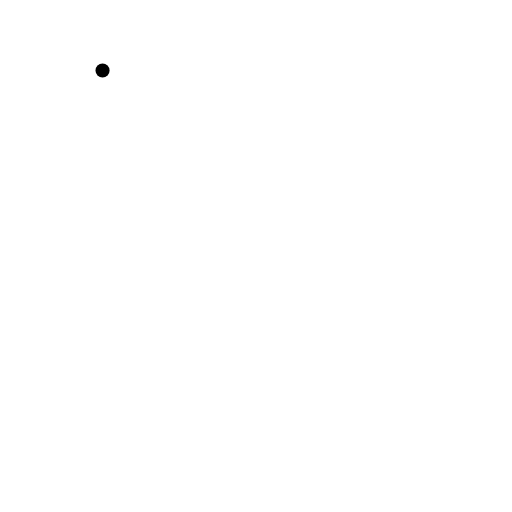
t = 0.00 s
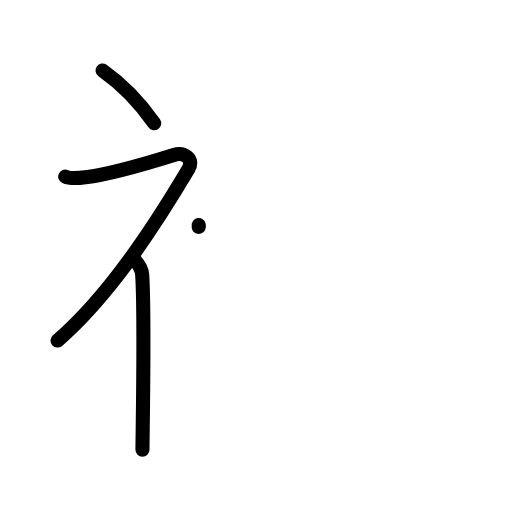
t = 3.13 s
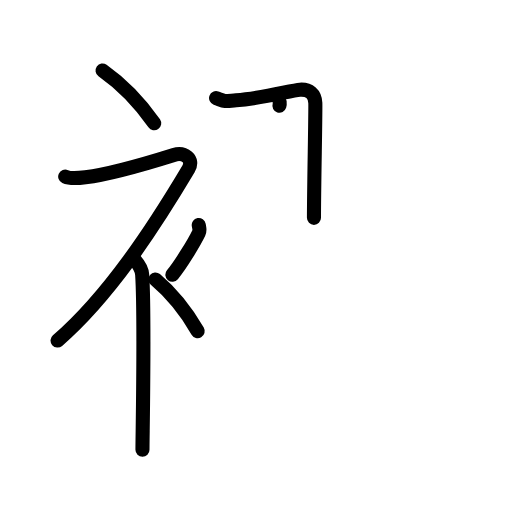
t = 6.38 s
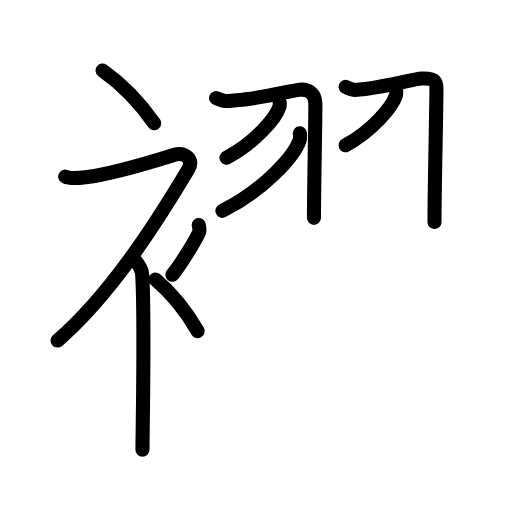
t = 9.63 s
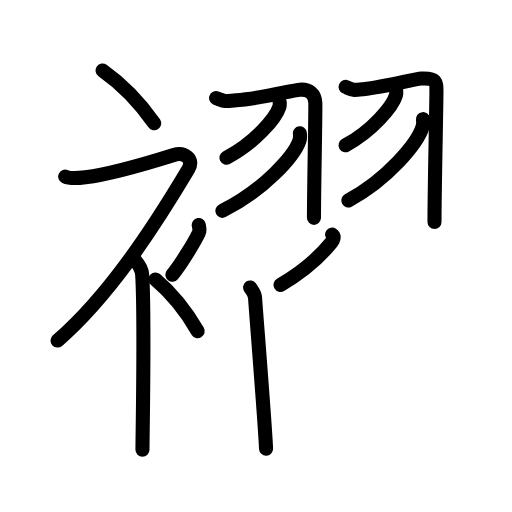
t = 12.88 s
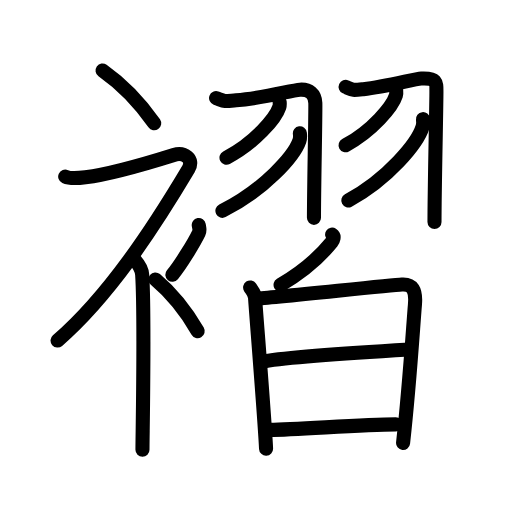
t = 16.00 s

The animated SVG that drew these frames (rendered in a browser with its animation timeline set to each time). Animation: 50 SMIL elements (animate=50); one cycle of 16.00 s.

<?xml version="1.0" encoding="UTF-8"?>
<!--
AniKanjiVG is licensed by CC-BY-SA Paul C. Sommerhoff (https://bitbucket.org/sommerhoff/anikanjivg).
AniKanjiVG uses KanjiVG which is licensed by CC-BY-SA Ulrich Apel (http://kanjivg.tagaini.net).
See also http://creativecommons.org/licenses/by-sa/3.0/
-->
<svg xmlns:kvg='http://kanjivg.tagaini.net' xmlns='http://www.w3.org/2000/svg' width='109' height='109' viewBox='0 0 109 109' style='fill:none;stroke:#000000;stroke-width:3;stroke-linecap:round;stroke-linejoin:round;' id="kvg:kanji_08936"><g id="kvg:08936" kvg:element="褶"><g id="kvg:08936-g1" kvg:element="衤" kvg:variant="true" kvg:original="衣" kvg:position="left" kvg:radical="general"><path id="kvg:08936-s1" kvg:type="㇔" d="M21.83,15c3.76,2.65,7.78,6.62,11,11.25"><animate attributeName="d" begin="0.0s" dur="1.0s" from="M21.83,15C21.83,15,21.83,15,21.83,15" to="M21.83,15c3.76,2.65,7.78,6.62,11,11.25" />
</path>
<path id="kvg:08936-s2" kvg:type="㇇" d="M13.88,37.6c0.9,0.41,2.75,0.34,4.29,0.14C24,37,34.77,33.68,37,32.98c2.23-0.69,4.39,0.87,3.12,3C32.7,48.45,23.17,63.04,12.25,72.5"><animate attributeName="d" begin="1.0s" dur="0.25s" from="M13.88,37.6C13.88,37.6,13.88,37.6,13.88,37.6" to="M13.88,37.6c0.9,0.41,2.75,0.34,4.29,0.14" />
<animate attributeName="d" begin="1.25s" dur="0.25s" from="M13.88,37.6c0.9,0.41,2.75,0.34,4.29,0.14c0,0,0,0,0,0,0" to="M13.88,37.6c0.9,0.41,2.75,0.34,4.29,0.14C24,37,34.77,33.68,37,32.98" />
<animate attributeName="d" begin="1.5s" dur="0.25s" from="M13.88,37.6c0.9,0.41,2.75,0.34,4.29,0.14C24,37,34.77,33.68,37,32.98c0,0,0,0,0,0,0" to="M13.88,37.6c0.9,0.41,2.75,0.34,4.29,0.14C24,37,34.77,33.68,37,32.98c2.23-0.69,4.39,0.87,3.12,3" />
<animate attributeName="d" begin="1.75s" dur="0.25s" from="M13.88,37.6c0.9,0.41,2.75,0.34,4.29,0.14C24,37,34.77,33.68,37,32.98c2.23-0.69,4.39,0.87,3.12,3c0,0,0,0,0,0,0" to="M13.88,37.6c0.9,0.41,2.75,0.34,4.29,0.14C24,37,34.77,33.68,37,32.98c2.23-0.69,4.39,0.87,3.12,3C32.7,48.45,23.17,63.04,12.25,72.5" />
<animate attributeName="d" begin="0s" dur="1.0s" from="M-100,-100" to="M-100,-100" />
</path>
<path id="kvg:08936-s3" kvg:type="㇑" d="M28.5,55.11c0.12,0.29,1.65,1.53,1.77,3.39c0.57,8.93,0.06,34.2,0.06,37.25"><animate attributeName="d" begin="2.0s" dur="0.5s" from="M28.5,55.11C28.5,55.11,28.5,55.11,28.5,55.11" to="M28.5,55.11c0.12,0.29,1.65,1.53,1.77,3.39" />
<animate attributeName="d" begin="2.5s" dur="0.5s" from="M28.5,55.11c0.12,0.29,1.65,1.53,1.77,3.39c0,0,0,0,0,0,0" to="M28.5,55.11c0.12,0.29,1.65,1.53,1.77,3.39c0.57,8.93,0.06,34.2,0.06,37.25" />
<animate attributeName="d" begin="0s" dur="2.0s" from="M-100,-100" to="M-100,-100" />
</path>
<path id="kvg:08936-s4" kvg:type="㇒" d="M42.31,47.89c0.15,0.87,0.3,1.1,0,1.74c-0.92,1.91-3.76,6.61-5.61,8.87"><animate attributeName="d" begin="3.0s" dur="0.5s" from="M42.31,47.89C42.31,47.89,42.31,47.89,42.31,47.89" to="M42.31,47.89c0.15,0.87,0.3,1.1,0,1.74" />
<animate attributeName="d" begin="3.5s" dur="0.5s" from="M42.31,47.89c0.15,0.87,0.3,1.1,0,1.74c0,0,0,0,0,0,0" to="M42.31,47.89c0.15,0.87,0.3,1.1,0,1.74c-0.92,1.91-3.76,6.61-5.61,8.87" />
<animate attributeName="d" begin="0s" dur="3.0s" from="M-100,-100" to="M-100,-100" />
</path>
<path id="kvg:08936-s5" kvg:type="㇔" d="M33.08,59.5c3.07,2.59,6.37,6.47,9,11"><animate attributeName="d" begin="4.0s" dur="1.0s" from="M33.08,59.5C33.08,59.5,33.08,59.5,33.08,59.5" to="M33.08,59.5c3.07,2.59,6.37,6.47,9,11" />
<animate attributeName="d" begin="0s" dur="4.0s" from="M-100,-100" to="M-100,-100" />
</path>
</g>
<g id="kvg:08936-g2" kvg:element="習" kvg:variant="true" kvg:position="right"><g id="kvg:08936-g3" kvg:element="羽" kvg:variant="true" kvg:position="top"><path id="kvg:08936-s6" kvg:type="㇆" d="M46,20.88c1.97,0.71,1.38,0.71,4.27,0.47c5.88-0.47,11.78-2.15,13.58-2.26c2.03-0.12,3.21,0.94,3.28,2.85c0.07,2.11-0.29,17.71-0.29,24.44"><animate attributeName="d" begin="5.0s" dur="0.25s" from="M46,20.88C46,20.88,46,20.88,46,20.88" to="M46,20.88c1.97,0.71,1.38,0.71,4.27,0.47" />
<animate attributeName="d" begin="5.25s" dur="0.25s" from="M46,20.88c1.97,0.71,1.38,0.71,4.27,0.47c0,0,0,0,0,0,0" to="M46,20.88c1.97,0.71,1.38,0.71,4.27,0.47c5.88-0.47,11.78-2.15,13.58-2.26" />
<animate attributeName="d" begin="5.5s" dur="0.25s" from="M46,20.88c1.97,0.71,1.38,0.71,4.27,0.47c5.88-0.47,11.78-2.15,13.58-2.26c0,0,0,0,0,0,0" to="M46,20.88c1.97,0.71,1.38,0.71,4.27,0.47c5.88-0.47,11.78-2.15,13.58-2.26c2.03-0.12,3.21,0.94,3.28,2.85" />
<animate attributeName="d" begin="5.75s" dur="0.25s" from="M46,20.88c1.97,0.71,1.38,0.71,4.27,0.47c5.88-0.47,11.78-2.15,13.58-2.26c2.03-0.12,3.21,0.94,3.28,2.85c0,0,0,0,0,0,0" to="M46,20.88c1.97,0.71,1.38,0.71,4.27,0.47c5.88-0.47,11.78-2.15,13.58-2.26c2.03-0.12,3.21,0.94,3.28,2.85c0.07,2.11-0.29,17.71-0.29,24.44" />
<animate attributeName="d" begin="0s" dur="5.0s" from="M-100,-100" to="M-100,-100" />
</path>
<path id="kvg:08936-s7" kvg:type="㇒/㇔" d="M59.53,21.65c0.03,0.28,0.07,0.72-0.06,1.13c-0.77,2.38-5.19,7.6-11.25,10.79"><animate attributeName="d" begin="6.0s" dur="0.5s" from="M59.53,21.65C59.53,21.65,59.53,21.65,59.53,21.65" to="M59.53,21.65c0.03,0.28,0.07,0.72-0.06,1.13" />
<animate attributeName="d" begin="6.5s" dur="0.5s" from="M59.53,21.65c0.03,0.28,0.07,0.72-0.06,1.13c0,0,0,0,0,0,0" to="M59.53,21.65c0.03,0.28,0.07,0.72-0.06,1.13c-0.77,2.38-5.19,7.6-11.25,10.79" />
<animate attributeName="d" begin="0s" dur="6.0s" from="M-100,-100" to="M-100,-100" />
</path>
<path id="kvg:08936-s8" kvg:type="㇒/㇀" d="M63.84,28.38c0.05,0.39,0.1,1-0.09,1.56c-1.12,3.29-7.57,10.52-16.4,14.94"><animate attributeName="d" begin="7.0s" dur="0.5s" from="M63.84,28.38C63.84,28.38,63.84,28.38,63.84,28.38" to="M63.84,28.38c0.05,0.39,0.1,1-0.09,1.56" />
<animate attributeName="d" begin="7.5s" dur="0.5s" from="M63.84,28.38c0.05,0.39,0.1,1-0.09,1.56c0,0,0,0,0,0,0" to="M63.84,28.38c0.05,0.39,0.1,1-0.09,1.56c-1.12,3.29-7.57,10.52-16.4,14.94" />
<animate attributeName="d" begin="0s" dur="7.0s" from="M-100,-100" to="M-100,-100" />
</path>
<path id="kvg:08936-s9" kvg:type="㇆" d="M73.58,18.5c1.64,0.73,1.36,0.73,3.77,0.49c4.9-0.49,10.84-2.19,12.34-2.27c3.36-0.17,3.22,0.87,3.22,2.89c0,3.24-0.41,20.71-0.41,27.64"><animate attributeName="d" begin="8.0s" dur="0.25s" from="M73.58,18.5C73.58,18.5,73.58,18.5,73.58,18.5" to="M73.58,18.5c1.64,0.73,1.36,0.73,3.77,0.49" />
<animate attributeName="d" begin="8.25s" dur="0.25s" from="M73.58,18.5c1.64,0.73,1.36,0.73,3.77,0.49c0,0,0,0,0,0,0" to="M73.58,18.5c1.64,0.73,1.36,0.73,3.77,0.49c4.9-0.49,10.84-2.19,12.34-2.27" />
<animate attributeName="d" begin="8.5s" dur="0.25s" from="M73.58,18.5c1.64,0.73,1.36,0.73,3.77,0.49c4.9-0.49,10.84-2.19,12.34-2.27c0,0,0,0,0,0,0" to="M73.58,18.5c1.64,0.73,1.36,0.73,3.77,0.49c4.9-0.49,10.84-2.19,12.34-2.27c3.36-0.17,3.22,0.87,3.22,2.89" />
<animate attributeName="d" begin="8.75s" dur="0.25s" from="M73.58,18.5c1.64,0.73,1.36,0.73,3.77,0.49c4.9-0.49,10.84-2.19,12.34-2.27c3.36-0.17,3.22,0.87,3.22,2.89c0,0,0,0,0,0,0" to="M73.58,18.5c1.64,0.73,1.36,0.73,3.77,0.49c4.9-0.49,10.84-2.19,12.34-2.27c3.36-0.17,3.22,0.87,3.22,2.89c0,3.24-0.41,20.71-0.41,27.64" />
<animate attributeName="d" begin="0s" dur="8.0s" from="M-100,-100" to="M-100,-100" />
</path>
<path id="kvg:08936-s10" kvg:type="㇒/㇔" d="M84.34,19.23c0.03,0.28,0.06,0.71-0.06,1.11c-0.73,2.33-4.95,7.45-10.71,10.59"><animate attributeName="d" begin="9.0s" dur="0.5s" from="M84.34,19.23C84.34,19.23,84.34,19.23,84.34,19.23" to="M84.34,19.23c0.03,0.28,0.06,0.71-0.06,1.11" />
<animate attributeName="d" begin="9.5s" dur="0.5s" from="M84.34,19.23c0.03,0.28,0.06,0.71-0.06,1.11c0,0,0,0,0,0,0" to="M84.34,19.23c0.03,0.28,0.06,0.71-0.06,1.11c-0.73,2.33-4.95,7.45-10.71,10.59" />
<animate attributeName="d" begin="0s" dur="9.0s" from="M-100,-100" to="M-100,-100" />
</path>
<path id="kvg:08936-s11" kvg:type="㇒/㇀" d="M90.05,25.36c0.05,0.41,0.09,1.05-0.09,1.64c-1.08,3.46-7.3,11.04-15.81,15.68"><animate attributeName="d" begin="10.0s" dur="0.5s" from="M90.05,25.36C90.05,25.36,90.05,25.36,90.05,25.36" to="M90.05,25.36c0.05,0.41,0.09,1.05-0.09,1.64" />
<animate attributeName="d" begin="10.5s" dur="0.5s" from="M90.05,25.36c0.05,0.41,0.09,1.05-0.09,1.64c0,0,0,0,0,0,0" to="M90.05,25.36c0.05,0.41,0.09,1.05-0.09,1.64c-1.08,3.46-7.3,11.04-15.81,15.68" />
<animate attributeName="d" begin="0s" dur="10.0s" from="M-100,-100" to="M-100,-100" />
</path>
</g>
<g id="kvg:08936-g4" kvg:position="bottom"><g id="kvg:08936-g5" kvg:position="top"><path id="kvg:08936-s12" kvg:type="㇔" d="M70.71,49.93c0.6,0.39,0.18,1.31-0.07,1.61c-2.42,2.98-6.15,6.31-10.91,9.11"><animate attributeName="d" begin="11.0s" dur="0.5s" from="M70.71,49.93C70.71,49.93,70.71,49.93,70.71,49.93" to="M70.71,49.93c0.6,0.39,0.18,1.31-0.07,1.61" />
<animate attributeName="d" begin="11.5s" dur="0.5s" from="M70.71,49.93c0.6,0.39,0.18,1.31-0.07,1.61c0,0,0,0,0,0,0" to="M70.71,49.93c0.6,0.39,0.18,1.31-0.07,1.61c-2.42,2.98-6.15,6.31-10.91,9.11" />
<animate attributeName="d" begin="0s" dur="11.0s" from="M-100,-100" to="M-100,-100" />
</path>
</g>
<g id="kvg:08936-g6" kvg:element="日" kvg:position="bottom"><path id="kvg:08936-s13" kvg:type="㇑" d="M53.25,61.2c0.52,0.78,0.98,1.17,1.05,2.21c0.28,4.08,2.13,26.98,2.34,32.1"><animate attributeName="d" begin="12.0s" dur="0.5s" from="M53.25,61.2C53.25,61.2,53.25,61.2,53.25,61.2" to="M53.25,61.2c0.52,0.78,0.98,1.17,1.05,2.21" />
<animate attributeName="d" begin="12.5s" dur="0.5s" from="M53.25,61.2c0.52,0.78,0.98,1.17,1.05,2.21c0,0,0,0,0,0,0" to="M53.25,61.2c0.52,0.78,0.98,1.17,1.05,2.21c0.28,4.08,2.13,26.98,2.34,32.1" />
<animate attributeName="d" begin="0s" dur="12.0s" from="M-100,-100" to="M-100,-100" />
</path>
<path id="kvg:08936-s14" kvg:type="㇕a" d="M54.62,63.56c2.95-0.13,28.26-2.85,30.94-3c2.24-0.13,3.04,1.13,2.78,4.26c-0.42,4.98-1.14,16.96-2.53,29.48"><animate attributeName="d" begin="13.0s" dur="0.3333333333333333s" from="M54.62,63.56C54.62,63.56,54.62,63.56,54.62,63.56" to="M54.62,63.56c2.95-0.13,28.26-2.85,30.94-3" />
<animate attributeName="d" begin="13.333333333333334s" dur="0.3333333333333333s" from="M54.62,63.56c2.95-0.13,28.26-2.85,30.94-3c0,0,0,0,0,0,0" to="M54.62,63.56c2.95-0.13,28.26-2.85,30.94-3c2.24-0.13,3.04,1.13,2.78,4.26" />
<animate attributeName="d" begin="13.666666666666666s" dur="0.3333333333333333s" from="M54.62,63.56c2.95-0.13,28.26-2.85,30.94-3c2.24-0.13,3.04,1.13,2.78,4.26c0,0,0,0,0,0,0" to="M54.62,63.56c2.95-0.13,28.26-2.85,30.94-3c2.24-0.13,3.04,1.13,2.78,4.26c-0.42,4.98-1.14,16.96-2.53,29.48" />
<animate attributeName="d" begin="0s" dur="13.0s" from="M-100,-100" to="M-100,-100" />
</path>
<path id="kvg:08936-s15" kvg:type="㇐a" d="M56.33,76.91c6.16-1.02,24.52-2.12,30.83-2.49"><animate attributeName="d" begin="14.0s" dur="1.0s" from="M56.33,76.91C56.33,76.91,56.33,76.91,56.33,76.91" to="M56.33,76.91c6.16-1.02,24.52-2.12,30.83-2.49" />
<animate attributeName="d" begin="0s" dur="14.0s" from="M-100,-100" to="M-100,-100" />
</path>
<path id="kvg:08936-s16" kvg:type="㇐a" d="M57.51,91.52c5.9,0,19.11-1.17,26.74-1.17"><animate attributeName="d" begin="15.0s" dur="1.0s" from="M57.51,91.52C57.51,91.52,57.51,91.52,57.51,91.52" to="M57.51,91.52c5.9,0,19.11-1.17,26.74-1.17" />
<animate attributeName="d" begin="0s" dur="15.0s" from="M-100,-100" to="M-100,-100" />
</path>
</g>
</g>
</g>
</g>
</svg>
